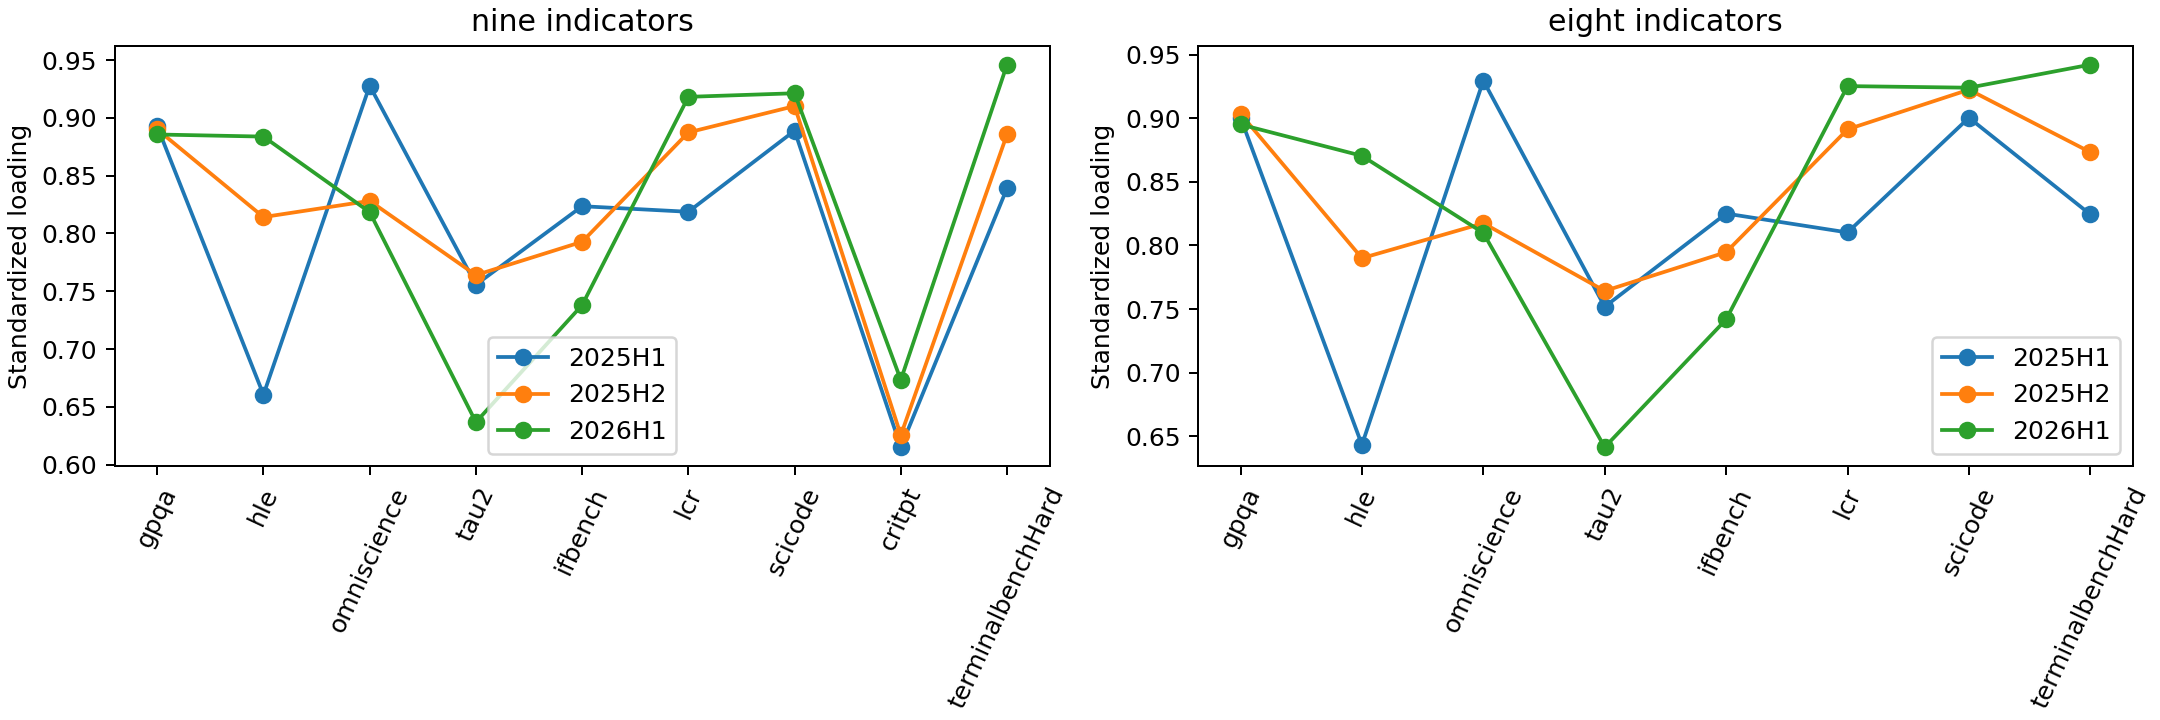

Values plotted in this chart, from the file beside it:
sample, battery, cohort, task, loading, zeros
all, nine, 2025H1, gpqa, 0.8926, 0
all, nine, 2025H1, hle, 0.6606, 0
all, nine, 2025H1, omniscience, 0.9278, 0
all, nine, 2025H1, tau2, 0.7557, 5
all, nine, 2025H1, ifbench, 0.8236, 0
all, nine, 2025H1, lcr, 0.8188, 20
all, nine, 2025H1, scicode, 0.8889, 0
all, nine, 2025H1, critpt, 0.6152, 45
all, nine, 2025H1, terminalbenchHard, 0.8391, 8
all, nine, 2025H2, gpqa, 0.89, 0
all, nine, 2025H2, hle, 0.8142, 0
all, nine, 2025H2, omniscience, 0.8282, 0
all, nine, 2025H2, tau2, 0.764, 6
all, nine, 2025H2, ifbench, 0.7928, 0
all, nine, 2025H2, lcr, 0.8874, 21
all, nine, 2025H2, scicode, 0.9102, 1
all, nine, 2025H2, critpt, 0.6256, 123
all, nine, 2025H2, terminalbenchHard, 0.8857, 19
all, nine, 2026H1, gpqa, 0.8856, 0
all, nine, 2026H1, hle, 0.8838, 0
all, nine, 2026H1, omniscience, 0.8185, 0
all, nine, 2026H1, tau2, 0.6369, 1
all, nine, 2026H1, ifbench, 0.7381, 0
all, nine, 2026H1, lcr, 0.9182, 11
all, nine, 2026H1, scicode, 0.9213, 1
all, nine, 2026H1, critpt, 0.6734, 48
all, nine, 2026H1, terminalbenchHard, 0.946, 13
all, eight, 2025H1, gpqa, 0.9004, 0
all, eight, 2025H1, hle, 0.6434, 0
all, eight, 2025H1, omniscience, 0.9295, 0
all, eight, 2025H1, tau2, 0.7518, 5
all, eight, 2025H1, ifbench, 0.8251, 0
all, eight, 2025H1, lcr, 0.8102, 20
all, eight, 2025H1, scicode, 0.9004, 0
all, eight, 2025H1, terminalbenchHard, 0.8244, 8
all, eight, 2025H2, gpqa, 0.9034, 0
all, eight, 2025H2, hle, 0.79, 0
all, eight, 2025H2, omniscience, 0.8175, 0
all, eight, 2025H2, tau2, 0.7643, 6
all, eight, 2025H2, ifbench, 0.7947, 0
all, eight, 2025H2, lcr, 0.8912, 21
all, eight, 2025H2, scicode, 0.9224, 1
all, eight, 2025H2, terminalbenchHard, 0.8733, 19
all, eight, 2026H1, gpqa, 0.8951, 0
all, eight, 2026H1, hle, 0.8704, 0
all, eight, 2026H1, omniscience, 0.8099, 0
all, eight, 2026H1, tau2, 0.6415, 1
all, eight, 2026H1, ifbench, 0.7419, 0
all, eight, 2026H1, lcr, 0.9252, 11
all, eight, 2026H1, scicode, 0.9239, 1
all, eight, 2026H1, terminalbenchHard, 0.9421, 13
selected, nine, 2025H1, gpqa, 0.8778, 0
selected, nine, 2025H1, hle, 0.7357, 0
selected, nine, 2025H1, omniscience, 0.9187, 0
selected, nine, 2025H1, tau2, 0.7835, 5
selected, nine, 2025H1, ifbench, 0.8048, 0
selected, nine, 2025H1, lcr, 0.8214, 14
selected, nine, 2025H1, scicode, 0.8704, 0
selected, nine, 2025H1, critpt, 0.6557, 37
selected, nine, 2025H1, terminalbenchHard, 0.8533, 6
... 42 more rows
